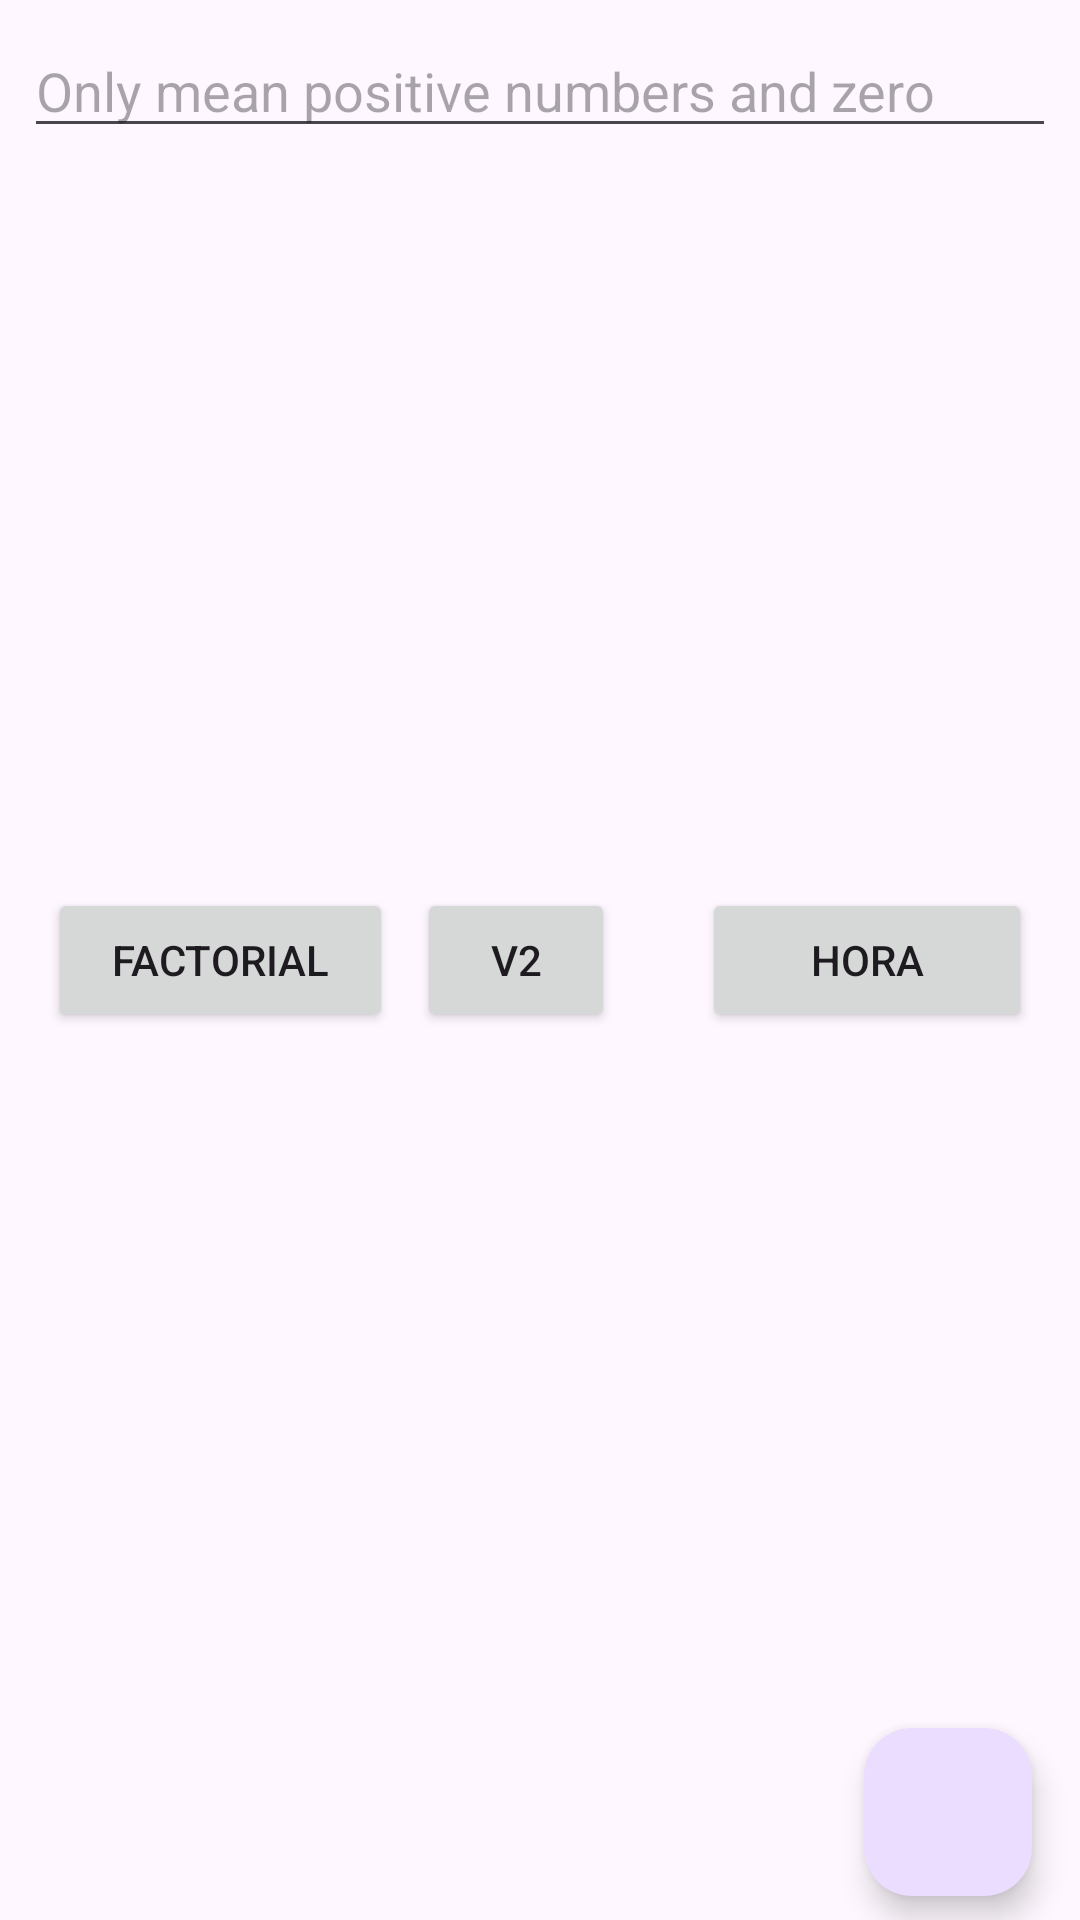

The Android layout XML behind this screen, and the referenced resources:
<!-- AndroidManifest.xml: application theme Theme.ChallengePDS -->
<!-- res/layout/activity_main.xml -->
<?xml version="1.0" encoding="utf-8"?>
<androidx.constraintlayout.widget.ConstraintLayout
    xmlns:android="http://schemas.android.com/apk/res/android"
    xmlns:app="http://schemas.android.com/apk/res-auto"
    xmlns:tools="http://schemas.android.com/tools"
    android:id="@+id/clMainActivity"
    android:layout_width="match_parent"
    android:layout_height="match_parent"
    android:layout_marginStart="15dp"
    android:layout_marginTop="15dp"
    android:layout_marginEnd="15dp"
    android:layout_marginBottom="15dp"
    tools:context=".activities.MainActivity">
    <EditText
        android:id="@+id/editTextNumber"
        android:layout_width="0dp"
        android:layout_height="wrap_content"
        android:layout_marginStart="8dp"
        android:layout_marginTop="8dp"
        android:layout_marginEnd="8dp"
        android:ems="10"
        android:inputType="numberSigned"
        android:hint="@string/editTextNumberPlaceholder"
        app:layout_constraintEnd_toEndOf="parent"
        app:layout_constraintStart_toStartOf="parent"
        app:layout_constraintTop_toTopOf="parent" />
    <Button
        android:id="@+id/btnFactorial"
        android:layout_width="115dp"
        android:layout_height="48dp"
        android:layout_marginStart="16dp"
        android:text="@string/btnLeftName"
        app:layout_constraintBottom_toBottomOf="parent"
        app:layout_constraintStart_toStartOf="parent"
        app:layout_constraintTop_toTopOf="parent" />
    <Button
        android:id="@+id/btnFactorialV2"
        android:layout_width="66dp"
        android:layout_height="wrap_content"
        android:layout_marginStart="8dp"
        android:text="v2"
        app:layout_constraintBottom_toBottomOf="@+id/btnFactorial"
        app:layout_constraintStart_toEndOf="@+id/btnFactorial"
        app:layout_constraintTop_toTopOf="@+id/btnFactorial" />
    <Button
        android:id="@+id/btnTime"
        android:layout_width="110dp"
        android:layout_height="48dp"
        android:layout_marginEnd="16dp"
        android:text="@string/btnRightName"
        app:layout_constraintBottom_toBottomOf="parent"
        app:layout_constraintEnd_toEndOf="parent"
        app:layout_constraintTop_toTopOf="parent" />
    <androidx.recyclerview.widget.RecyclerView
        android:id="@+id/recview"
        android:layout_width="match_parent"
        android:layout_height="wrap_content"
        android:layout_marginTop="32dp"
        app:layout_constraintEnd_toEndOf="parent"
        app:layout_constraintStart_toStartOf="parent"
        app:layout_constraintTop_toBottomOf="@+id/btnFactorial" />
    <TextView
        android:id="@+id/tvFactorialResult"
        android:layout_width="wrap_content"
        android:layout_height="wrap_content"
        android:text=""
        android:textSize="34sp"
        app:layout_constraintBottom_toTopOf="@+id/btnTime"
        app:layout_constraintEnd_toEndOf="parent"
        app:layout_constraintStart_toStartOf="parent"
        app:layout_constraintTop_toBottomOf="@+id/editTextNumber" />
    <ProgressBar
        android:id="@+id/progressBar"
        style="?android:attr/progressBarStyle"
        android:layout_width="180dp"
        android:layout_height="180dp"
        android:indeterminateTint="@android:color/holo_blue_light"
        app:layout_constraintBottom_toBottomOf="parent"
        app:layout_constraintEnd_toEndOf="parent"
        app:layout_constraintStart_toStartOf="parent"
        app:layout_constraintTop_toTopOf="parent" />

    <com.google.android.material.floatingactionbutton.FloatingActionButton
        android:id="@+id/fabTrashBin"
        android:layout_width="wrap_content"
        android:layout_height="wrap_content"
        android:layout_marginEnd="16dp"
        android:layout_marginBottom="8dp"
        android:clickable="true"
        app:layout_constraintBottom_toBottomOf="parent"
        app:layout_constraintEnd_toEndOf="parent"
        app:srcCompat="@drawable/trash_bin_icon" />
</androidx.constraintlayout.widget.ConstraintLayout>
<!-- resources referenced by this layout -->
<resources>
  <string name="btnLeftName">Factorial</string>
  <string name="btnRightName">Hora</string>
  <string name="editTextNumberPlaceholder">Only mean positive numbers and zero</string>
  <style name="Theme.ChallengePDS" parent="Base.Theme.ChallengePDS" />
  <style name="Base.Theme.ChallengePDS" parent="Theme.Material3.DayNight.NoActionBar">
          
          
      </style>
</resources>
